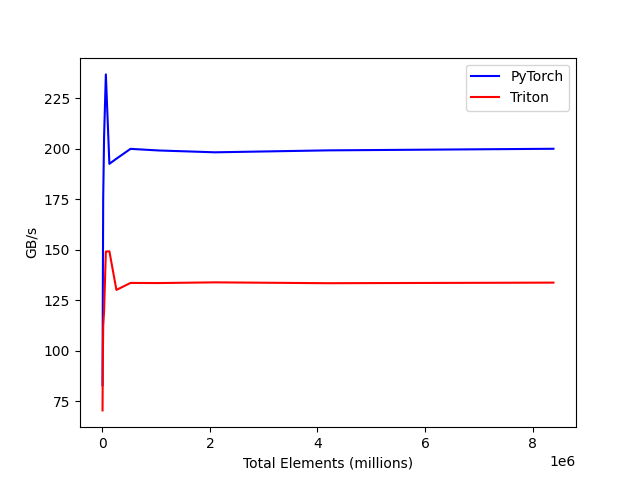

The data file committed next to this chart (first rows):
tot_elements, PyTorch, Triton
4096, 83.01, 70.53
8192, 122.1, 93.65
16384, 175.6, 112.3
32768, 206, 119.8
65536, 236.9, 149.2
131072, 192.6, 149.3
262144, 195.1, 130.2
524288, 200, 133.6
1048576, 199.2, 133.6
2097152, 198.3, 133.9
4194304, 199.3, 133.5
8388608, 200, 133.8
